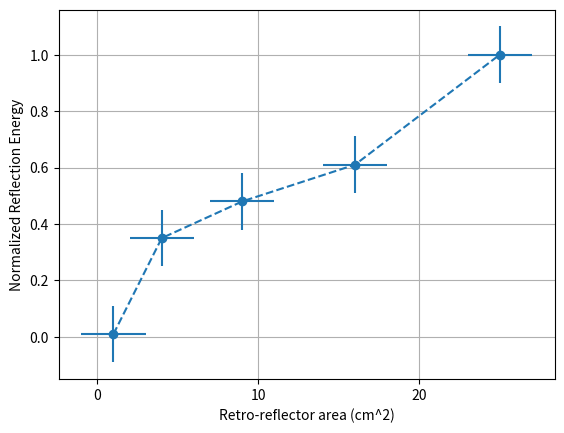

Python code for this plot:
import matplotlib.pyplot as plt
import matplotlib
import pylab as pl
import numpy as np

x = [1, 4, 9, 16, 25]
y = [0.01, 0.35, 0.48, 0.61, 1]
plt.figure()
plt.errorbar(x, y, xerr=2, yerr=0.1, fmt='--o')
plt.grid()
matplotlib.rcParams.update({'font.size':18})
plt.ylabel('Normalized Reflection Energy')
plt.xlabel('Retro-reflector area (cm^2)')
plt.show()
